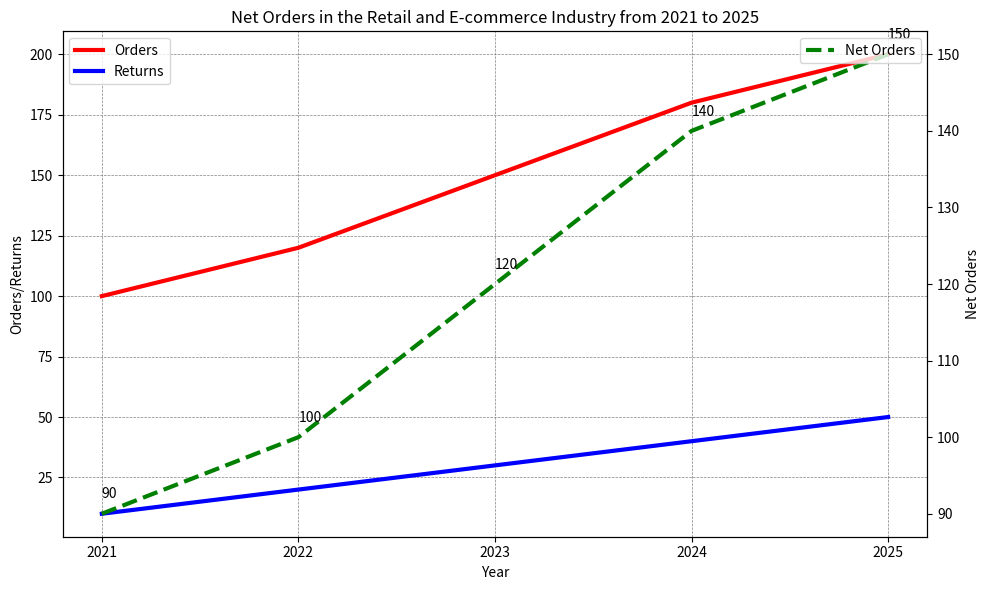

Write Python code to recreate this figure. (Note: this script raises an exception after producing the figure.)

import matplotlib.pyplot as plt
import numpy as np

x = np.array([2021, 2022, 2023, 2024, 2025])
y1 = np.array([100, 120, 150, 180, 200])
y2 = np.array([10, 20, 30, 40, 50])

fig = plt.figure(figsize=(10,6))
ax1 = fig.add_subplot()
ax1.plot(x, y1, label='Orders', color='red', linewidth=3)
ax1.plot(x, y2, label='Returns', color='blue', linewidth=3)

ax2 = ax1.twinx()
ax2.plot(x, (y1 - y2), label='Net Orders', color='green', linestyle="--", linewidth=3)

ax1.set_title('Net Orders in the Retail and E-commerce Industry from 2021 to 2025')
ax1.set_xlabel('Year')
ax1.set_ylabel('Orders/Returns')
ax2.set_ylabel('Net Orders')

ax1.grid(linestyle='--', linewidth='0.5', color='gray')
ax1.legend(loc='upper left')
ax2.legend(loc='upper right')
ax1.set_xticks(x)

for i,j in zip(x,(y1-y2)):
    ax2.annotate(str(j), xy=(i,j+2))

plt.tight_layout()
plt.savefig('line chart/png/519.png')
plt.clf()
